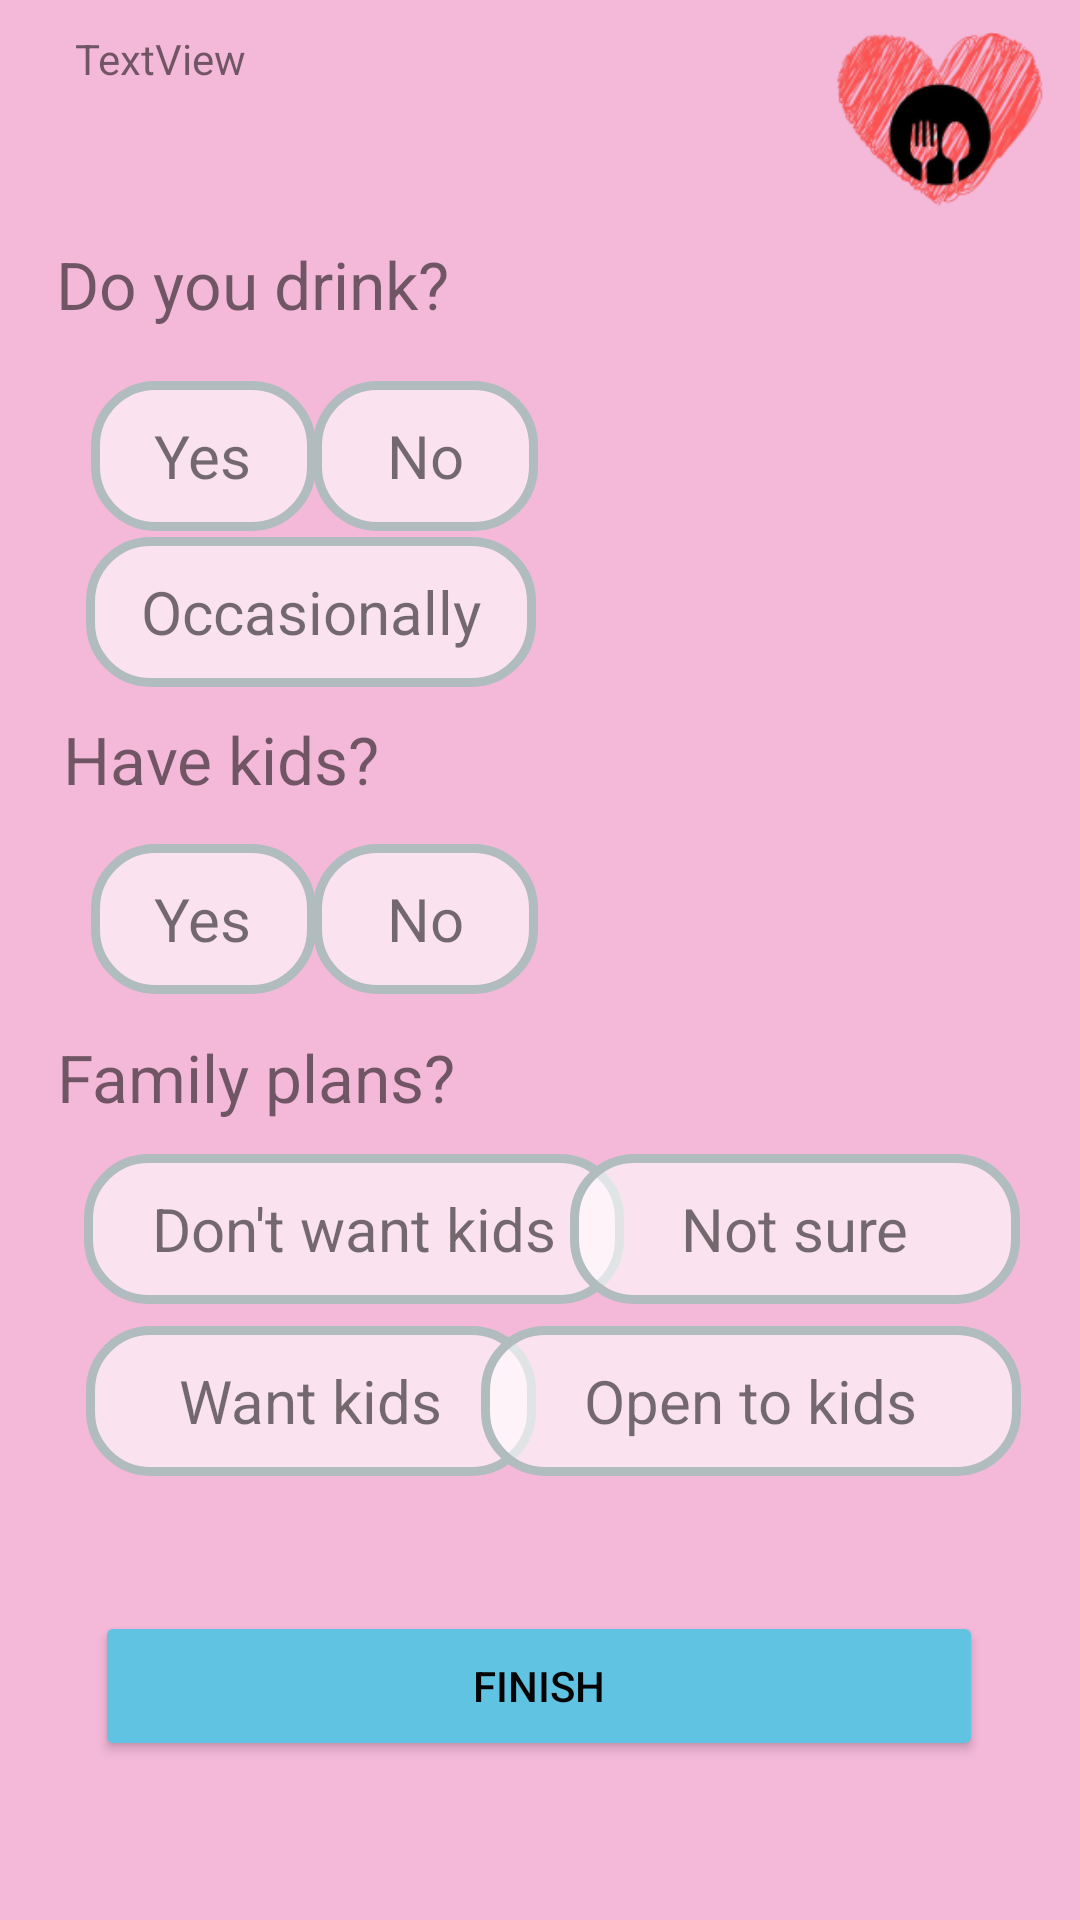

Reconstruct the res/layout file that produces this screen, plus the resources it refers to.
<!-- AndroidManifest.xml: application theme Theme.AppCompat.Light.NoActionBar -->
<!-- res/layout/profile_setup5.xml -->
<?xml version="1.0" encoding="utf-8"?>
<androidx.constraintlayout.widget.ConstraintLayout xmlns:android="http://schemas.android.com/apk/res/android"
    xmlns:app="http://schemas.android.com/apk/res-auto"
    xmlns:tools="http://schemas.android.com/tools"
    android:layout_width="match_parent"
    android:layout_height="match_parent"
    android:background="#C3F2A5CF">

    <LinearLayout
        android:id="@+id/linearLayout2"
        android:layout_width="0dp"
        android:layout_height="60dp"
        android:layout_marginTop="10dp"
        android:orientation="horizontal"
        app:layout_constraintBottom_toBottomOf="parent"
        app:layout_constraintEnd_toEndOf="parent"
        app:layout_constraintHorizontal_bias="1.0"
        app:layout_constraintStart_toStartOf="parent"
        app:layout_constraintTop_toTopOf="parent"
        app:layout_constraintVertical_bias="0.0">

        <ImageView
            android:id="@+id/imageView4"
            android:layout_width="60dp"
            android:layout_height="match_parent"
            android:layout_weight="1"
            app:srcCompat="@drawable/baseline_chevron_left_24" />

        <TextView
            android:id="@+id/textView5"
            android:layout_width="277dp"
            android:layout_height="match_parent"
            android:layout_weight="1"
            android:text="TextView" />

        <ImageView
            android:id="@+id/imageView5"
            android:layout_width="wrap_content"
            android:layout_height="wrap_content"
            android:layout_weight="1"
            app:srcCompat="@drawable/secondary_logo" />

    </LinearLayout>

    <TextView
        android:id="@+id/smoke"
        android:layout_width="wrap_content"
        android:layout_height="wrap_content"
        android:layout_marginBottom="10dp"
        android:text="@string/drink_q"
        android:textSize="22sp"
        app:layout_constraintBottom_toBottomOf="parent"
        app:layout_constraintEnd_toEndOf="parent"
        app:layout_constraintHorizontal_bias="0.082"
        app:layout_constraintStart_toStartOf="parent"
        app:layout_constraintTop_toTopOf="parent"
        app:layout_constraintVertical_bias="0.133" />

    <LinearLayout
        android:id="@+id/occasionallyL"
        android:layout_width="150dp"
        android:layout_height="50dp"
        android:layout_marginTop="100dp"
        android:background="@drawable/background"
        android:gravity="center"
        android:orientation="vertical"
        app:layout_constraintBottom_toBottomOf="parent"
        app:layout_constraintEnd_toEndOf="parent"
        app:layout_constraintHorizontal_bias="0.137"
        app:layout_constraintStart_toStartOf="parent"
        app:layout_constraintTop_toTopOf="parent"
        app:layout_constraintVertical_bias="0.161">

        <TextView
            android:id="@+id/occasionally"
            android:layout_width="wrap_content"
            android:layout_height="wrap_content"
            android:text="@string/occasionally"
            android:textSize="20sp" />
    </LinearLayout>

    <LinearLayout
        android:id="@+id/noL"
        android:layout_width="75dp"
        android:layout_height="50dp"
        android:layout_marginTop="100dp"
        android:background="@drawable/background"
        android:gravity="center"
        android:orientation="vertical"
        app:layout_constraintBottom_toBottomOf="parent"
        app:layout_constraintEnd_toEndOf="parent"
        app:layout_constraintHorizontal_bias="0.366"
        app:layout_constraintStart_toStartOf="parent"
        app:layout_constraintTop_toTopOf="parent"
        app:layout_constraintVertical_bias="0.055">

        <TextView
            android:id="@+id/no"
            android:layout_width="wrap_content"
            android:layout_height="wrap_content"
            android:text="@string/no"
            android:textSize="20sp" />
    </LinearLayout>

    <LinearLayout
        android:id="@+id/yesL"
        android:layout_width="75dp"
        android:layout_height="50dp"
        android:layout_marginTop="100dp"
        android:background="@drawable/background"
        android:gravity="center"
        android:orientation="vertical"
        app:layout_constraintBottom_toBottomOf="parent"
        app:layout_constraintEnd_toEndOf="parent"
        app:layout_constraintHorizontal_bias="0.107"
        app:layout_constraintStart_toStartOf="parent"
        app:layout_constraintTop_toTopOf="parent"
        app:layout_constraintVertical_bias="0.055">

        <TextView
            android:id="@+id/yes"
            android:layout_width="wrap_content"
            android:layout_height="wrap_content"
            android:text="@string/yes"
            android:textSize="20sp" />
    </LinearLayout>

    <TextView
        android:id="@+id/kidsQ"
        android:layout_width="wrap_content"
        android:layout_height="wrap_content"
        android:layout_marginBottom="10dp"
        android:text="@string/kids_q"
        android:textSize="22sp"
        app:layout_constraintBottom_toBottomOf="parent"
        app:layout_constraintEnd_toEndOf="parent"
        app:layout_constraintHorizontal_bias="0.082"
        app:layout_constraintStart_toStartOf="parent"
        app:layout_constraintTop_toTopOf="parent"
        app:layout_constraintVertical_bias="0.397" />

    <LinearLayout
        android:id="@+id/haveKidsL"
        android:layout_width="75dp"
        android:layout_height="50dp"
        android:layout_marginTop="100dp"
        android:background="@drawable/background"
        android:gravity="center"
        android:orientation="vertical"
        app:layout_constraintBottom_toBottomOf="parent"
        app:layout_constraintEnd_toEndOf="parent"
        app:layout_constraintHorizontal_bias="0.107"
        app:layout_constraintStart_toStartOf="parent"
        app:layout_constraintTop_toTopOf="parent"
        app:layout_constraintVertical_bias="0.37">

        <TextView
            android:id="@+id/haveKids"
            android:layout_width="wrap_content"
            android:layout_height="wrap_content"
            android:text="@string/yes"
            android:textSize="20sp" />
    </LinearLayout>

    <LinearLayout
        android:id="@+id/dontHaveKidsL"
        android:layout_width="75dp"
        android:layout_height="50dp"
        android:layout_marginTop="100dp"
        android:background="@drawable/background"
        android:gravity="center"
        android:orientation="vertical"
        app:layout_constraintBottom_toBottomOf="parent"
        app:layout_constraintEnd_toEndOf="parent"
        app:layout_constraintHorizontal_bias="0.366"
        app:layout_constraintStart_toStartOf="parent"
        app:layout_constraintTop_toTopOf="parent"
        app:layout_constraintVertical_bias="0.37">

        <TextView
            android:id="@+id/dontHaveKids"
            android:layout_width="wrap_content"
            android:layout_height="wrap_content"
            android:text="@string/no"
            android:textSize="20sp" />
    </LinearLayout>

    <TextView
        android:id="@+id/textView7"
        android:layout_width="wrap_content"
        android:layout_height="wrap_content"
        android:layout_marginBottom="10dp"
        android:text="@string/family_q"
        android:textSize="22sp"
        app:layout_constraintBottom_toBottomOf="parent"
        app:layout_constraintEnd_toEndOf="parent"
        app:layout_constraintHorizontal_bias="0.083"
        app:layout_constraintStart_toStartOf="parent"
        app:layout_constraintTop_toTopOf="parent"
        app:layout_constraintVertical_bias="0.573" />

    <LinearLayout
        android:id="@+id/noKidsL"
        android:layout_width="180dp"
        android:layout_height="50dp"
        android:layout_marginTop="100dp"
        android:background="@drawable/background"
        android:gravity="center"
        android:orientation="vertical"
        app:layout_constraintBottom_toBottomOf="parent"
        app:layout_constraintEnd_toEndOf="parent"
        app:layout_constraintHorizontal_bias="0.155"
        app:layout_constraintStart_toStartOf="parent"
        app:layout_constraintTop_toTopOf="parent"
        app:layout_constraintVertical_bias="0.581">

        <TextView
            android:id="@+id/noKids"
            android:layout_width="wrap_content"
            android:layout_height="wrap_content"
            android:text="@string/dont_want_kids"
            android:textSize="20sp" />
    </LinearLayout>

    <LinearLayout
        android:id="@+id/wantKidsL"
        android:layout_width="150dp"
        android:layout_height="50dp"
        android:layout_marginTop="100dp"
        android:background="@drawable/background"
        android:gravity="center"
        android:orientation="vertical"
        app:layout_constraintBottom_toBottomOf="parent"
        app:layout_constraintEnd_toEndOf="parent"
        app:layout_constraintHorizontal_bias="0.137"
        app:layout_constraintStart_toStartOf="parent"
        app:layout_constraintTop_toTopOf="parent"
        app:layout_constraintVertical_bias="0.698">

        <TextView
            android:id="@+id/wantKids"
            android:layout_width="wrap_content"
            android:layout_height="wrap_content"
            android:text="@string/want_kids"
            android:textSize="20sp" />
    </LinearLayout>

    <LinearLayout
        android:id="@+id/yesKidsL"
        android:layout_width="180dp"
        android:layout_height="50dp"
        android:layout_marginTop="100dp"
        android:background="@drawable/background"
        android:gravity="center"
        android:orientation="vertical"
        app:layout_constraintBottom_toBottomOf="parent"
        app:layout_constraintEnd_toEndOf="parent"
        app:layout_constraintHorizontal_bias="0.891"
        app:layout_constraintStart_toStartOf="parent"
        app:layout_constraintTop_toTopOf="parent"
        app:layout_constraintVertical_bias="0.698">

        <TextView
            android:id="@+id/yesKids"
            android:layout_width="wrap_content"
            android:layout_height="wrap_content"
            android:text="@string/open_to_kids"
            android:textSize="20sp" />
    </LinearLayout>

    <LinearLayout
        android:id="@+id/notSureL"
        android:layout_width="150dp"
        android:layout_height="50dp"
        android:layout_marginTop="100dp"
        android:background="@drawable/background"
        android:gravity="center"
        android:orientation="vertical"
        app:layout_constraintBottom_toBottomOf="parent"
        app:layout_constraintEnd_toEndOf="parent"
        app:layout_constraintHorizontal_bias="0.904"
        app:layout_constraintStart_toStartOf="parent"
        app:layout_constraintTop_toTopOf="parent"
        app:layout_constraintVertical_bias="0.581">

        <TextView
            android:id="@+id/notSure"
            android:layout_width="wrap_content"
            android:layout_height="wrap_content"
            android:text="@string/not_sure"
            android:textSize="20sp" />
    </LinearLayout>

    <Button
        android:id="@+id/next"
        android:layout_width="296dp"
        android:layout_height="50dp"
        android:backgroundTint="#60C3E2"
        android:text="@string/finish"
        android:textColor="#050505"
        app:layout_constraintBottom_toBottomOf="parent"
        app:layout_constraintEnd_toEndOf="parent"
        app:layout_constraintHorizontal_bias="0.495"
        app:layout_constraintStart_toStartOf="parent"
        app:layout_constraintTop_toTopOf="parent"
        app:layout_constraintVertical_bias="0.91" />

</androidx.constraintlayout.widget.ConstraintLayout>
<!-- resources referenced by this layout -->
<resources>
  <!-- drawable background (drawable) -->
  <?xml version="1.0" encoding="UTF-8"?>
  <shape xmlns:android="http://schemas.android.com/apk/res/android">
      <solid android:color="#99FFFFFF"/>
      <stroke android:width="3dp" android:color="#B1BCBE" />
      <corners android:radius="20dp"/>
  </shape>
  <!-- drawable secondary_logo: png bitmap (drawable, 25768 bytes) -->
  <string name="dont_want_kids">Don\'t want kids</string>
  <string name="drink_q">Do you drink?</string>
  <string name="family_q">Family plans?</string>
  <string name="finish">Finish</string>
  <string name="kids_q">Have kids?</string>
  <string name="no">No</string>
  <string name="not_sure">Not sure</string>
  <string name="occasionally">Occasionally</string>
  <string name="open_to_kids">Open to kids</string>
  <string name="want_kids">Want kids</string>
  <string name="yes">Yes</string>
</resources>
